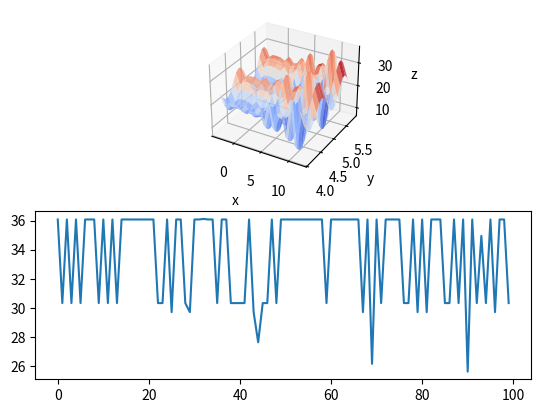

Generate this figure with matplotlib:
import math
import numpy.random as random
import numpy as np
import math
import matplotlib.pyplot as plt
import mpl_toolkits.mplot3d
def Chorosome(lower1,uper1,lower2,uper2,i,n):#i精确度，染色体个数
    long1=int(math.log2((uper1-lower1)*pow(10,i)))+1#计算染色体长度
    long2=int(math.log2((uper2-lower2)*pow(10,i)))+1
    long=long1+long2
    chorosome=[[str(random.randint(0,2)) for i in range(long)] for j in range(n)]
    Chorosome=[]
    for j in chorosome:
        b=''.join(j)
        Chorosome.append(b)
    return Chorosome,long1
def trans(a,lower,uper,):#a为需转化的基因,lower为下界，uper为上界，两种基因的长度
    s=[]
    for j in a:
        i=int(j,base=2)
        s.append(round((lower)+(i*(uper-lower))/(pow(2,len(j))),5))#解码公式
    return s
def andlist(a,b):#合并列表
    L=[[a[i],b[i]] for i in range(len(a))]
    return L
def fiting(p):#计算适应度，p表现型
    value=[]
    for a,b in p:
        value1=a*math.sin(math.pi*4*a)
        value2=b*math.sin(math.pi*20*b)
        value.append(value1+value2+21.5)
    return value#list_fiting是染色体与适应度的字典
def chosing(value,population):#value适应度且返回为表现型,population种群
    average_P=[i/(sum(value)) for i in value]#计算平均概率
    saverage_P=sorted(average_P,reverse=False)#排序后的平均概率，升序
    list_averageP=andlist(population,average_P)#平均概率与染色体的列表
    sort_list_averageP=sorted(list_averageP,key=lambda x:x[1],reverse=False)#根据平均概率对字典排序，且获得对应的染色体，升序（列表）
    sum_P=[ sum(saverage_P[:i+1]) for i in range(len(average_P))]#根据排序后的平均概率计算累加概率
    newp=[]#新种群
#设计轮盘赌(选择）
    for i in range(len(population)):
        point=random.random()
        if  point<=sum_P[0]:
            newp.append(sort_list_averageP[0][0])
        else:
            for j in range(len(population)):
                try:
                    if point>=sum_P[j]and point<=sum_P[j+1]:
                        newp.append(sort_list_averageP[j+1][0])
                except:
                     continue
    return newp
def crossover(pc,JX):#pc为交叉概率，JX为所需交叉的基因组，（类型为列表）(一条染色体为字符串）
    for i in range(int(len(JX)/2)):
        if pc>=random.random():
            c1,c2=random.randint(1,len(JX),size=2)
            site=random.randint(1,len(JX[c1]))
            JX[c1]=JX[c1][:site]+JX[c2][site:]
            JX[c2]=JX[c2][:site]+JX[c1][site:]
            return JX
    return JX
def Mutation(pm,JX):#pm为变异概率概率，JX为所需变异的基因组，（类型为列表）(一条染色体为字符串）
    if pm>=random.random():
        Chorosome(-3.1,12,4.8,5.1,5,10)
        return Chorosome
    else:
        return JX#这个JX是没有发生变异的
def diving(Chorosome,long1):#将整条染色体分开成两个
    a1=[]
    a2=[]
    for i in range(len(Chorosome)):
        a1.append(Chorosome[i][:long1])
        a2.append(Chorosome[i][long1:])
    return a1,a2
Chorosome,long1=Chorosome(-3.1,12,4.8,5.1,5,10)
a1,a2=diving(Chorosome,long1)
L=[]#存放每代中的最优解
for i in range(100):
    p=andlist(trans(a1,-3.1,12),trans(a2,4.8,5.1))
    value=fiting(p)
    JX=chosing(value,Chorosome)
    JX=crossover(0.6,JX)
    JX=Mutation(0.01,JX)
    a1,a2=diving(JX,long1)
    L.append(max(value))
#画图
x,y=np.mgrid[-3.1:12:20j,4.1:5.8:20j]
z=x*np.sin(math.pi*4*x)+y*np.sin(math.pi*20*y)+21.5
ax=plt.subplot(211,projection='3d')
ax.plot_surface(x,y,z,rstride=1,cstride=1,cmap=plt.cm.coolwarm,alpha=0.8)
ax.set_xlabel('x')
ax.set_ylabel('y')
ax.set_zlabel('z')

plt.subplot(212)
x=[i for i in range(100)]
y=L
plt.plot(x,y)
plt.show()
